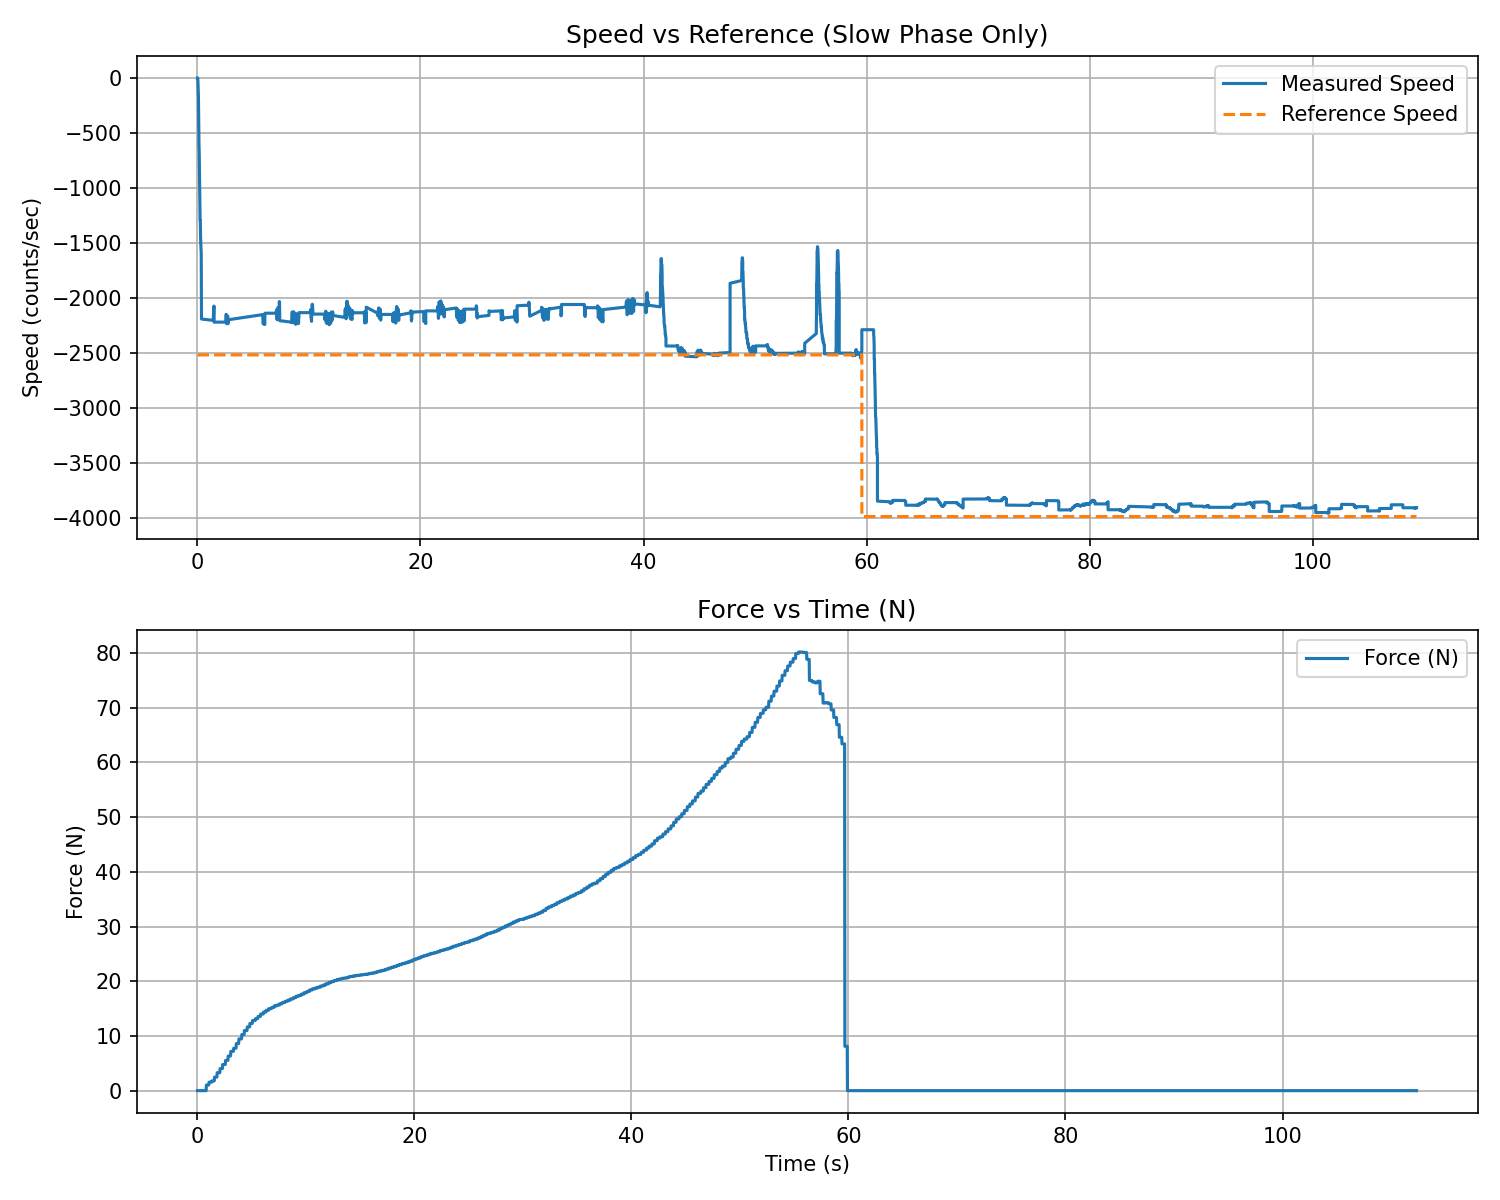

The file beside this chart, header and first rows:
t_rel_s, force_N, force_kgf
0.02242, 0.000000, 0.000000
0.04691, 0.000000, 0.000000
0.0712, 0.000000, 0.000000
0.09561, 0.000000, 0.000000
0.1199, 0.000000, 0.000000
0.144, 0.000000, 0.000000
0.1681, 0.000000, 0.000000
0.1923, 0.000000, 0.000000
0.2166, 0.000000, 0.000000
0.2408, 0.000000, 0.000000
0.265, 0.000000, 0.000000
0.2892, 0.000000, 0.000000
0.3135, 0.000000, 0.000000
0.3375, 0.000000, 0.000000
0.3616, 0.000000, 0.000000
0.3858, 0.000000, 0.000000
0.4098, 0.000000, 0.000000
0.434, 0.000000, 0.000000
0.4581, 0.000000, 0.000000
0.4824, 0.000000, 0.000000
0.5064, 0.000000, 0.000000
0.5304, 0.000000, 0.000000
0.5544, 0.000000, 0.000000
0.5785, 0.000000, 0.000000
0.6029, 0.000000, 0.000000
0.627, 0.000000, 0.000000
0.6512, 0.000000, 0.000000
0.6754, 0.000000, 0.000000
0.6994, 0.000000, 0.000000
0.7236, 0.000000, 0.000000
0.7477, 0.000000, 0.000000
0.7718, 0.000000, 0.000000
0.7958, 0.000000, 0.000000
0.8199, 0.000000, 0.000000
0.844, 1.033, 0.1054
0.8681, 1.033, 0.1054
0.8922, 1.033, 0.1054
0.9164, 1.033, 0.1054
0.9404, 1.033, 0.1054
0.9646, 1.033, 0.1054
0.9892, 1.033, 0.1054
1.013, 1.033, 0.1054
1.038, 1.033, 0.1054
1.062, 1.033, 0.1054
1.086, 1.55, 0.1581
1.11, 1.55, 0.1581
1.135, 1.55, 0.1581
1.159, 1.55, 0.1581
1.184, 1.55, 0.1581
1.208, 1.55, 0.1581
1.232, 1.55, 0.1581
1.256, 1.55, 0.1581
1.28, 1.55, 0.1581
1.305, 1.55, 0.1581
1.329, 1.55, 0.1581
1.353, 1.783, 0.1818
1.378, 1.783, 0.1818
1.402, 1.783, 0.1818
1.426, 1.783, 0.1818
1.45, 1.783, 0.1818
... 4,595 more rows
